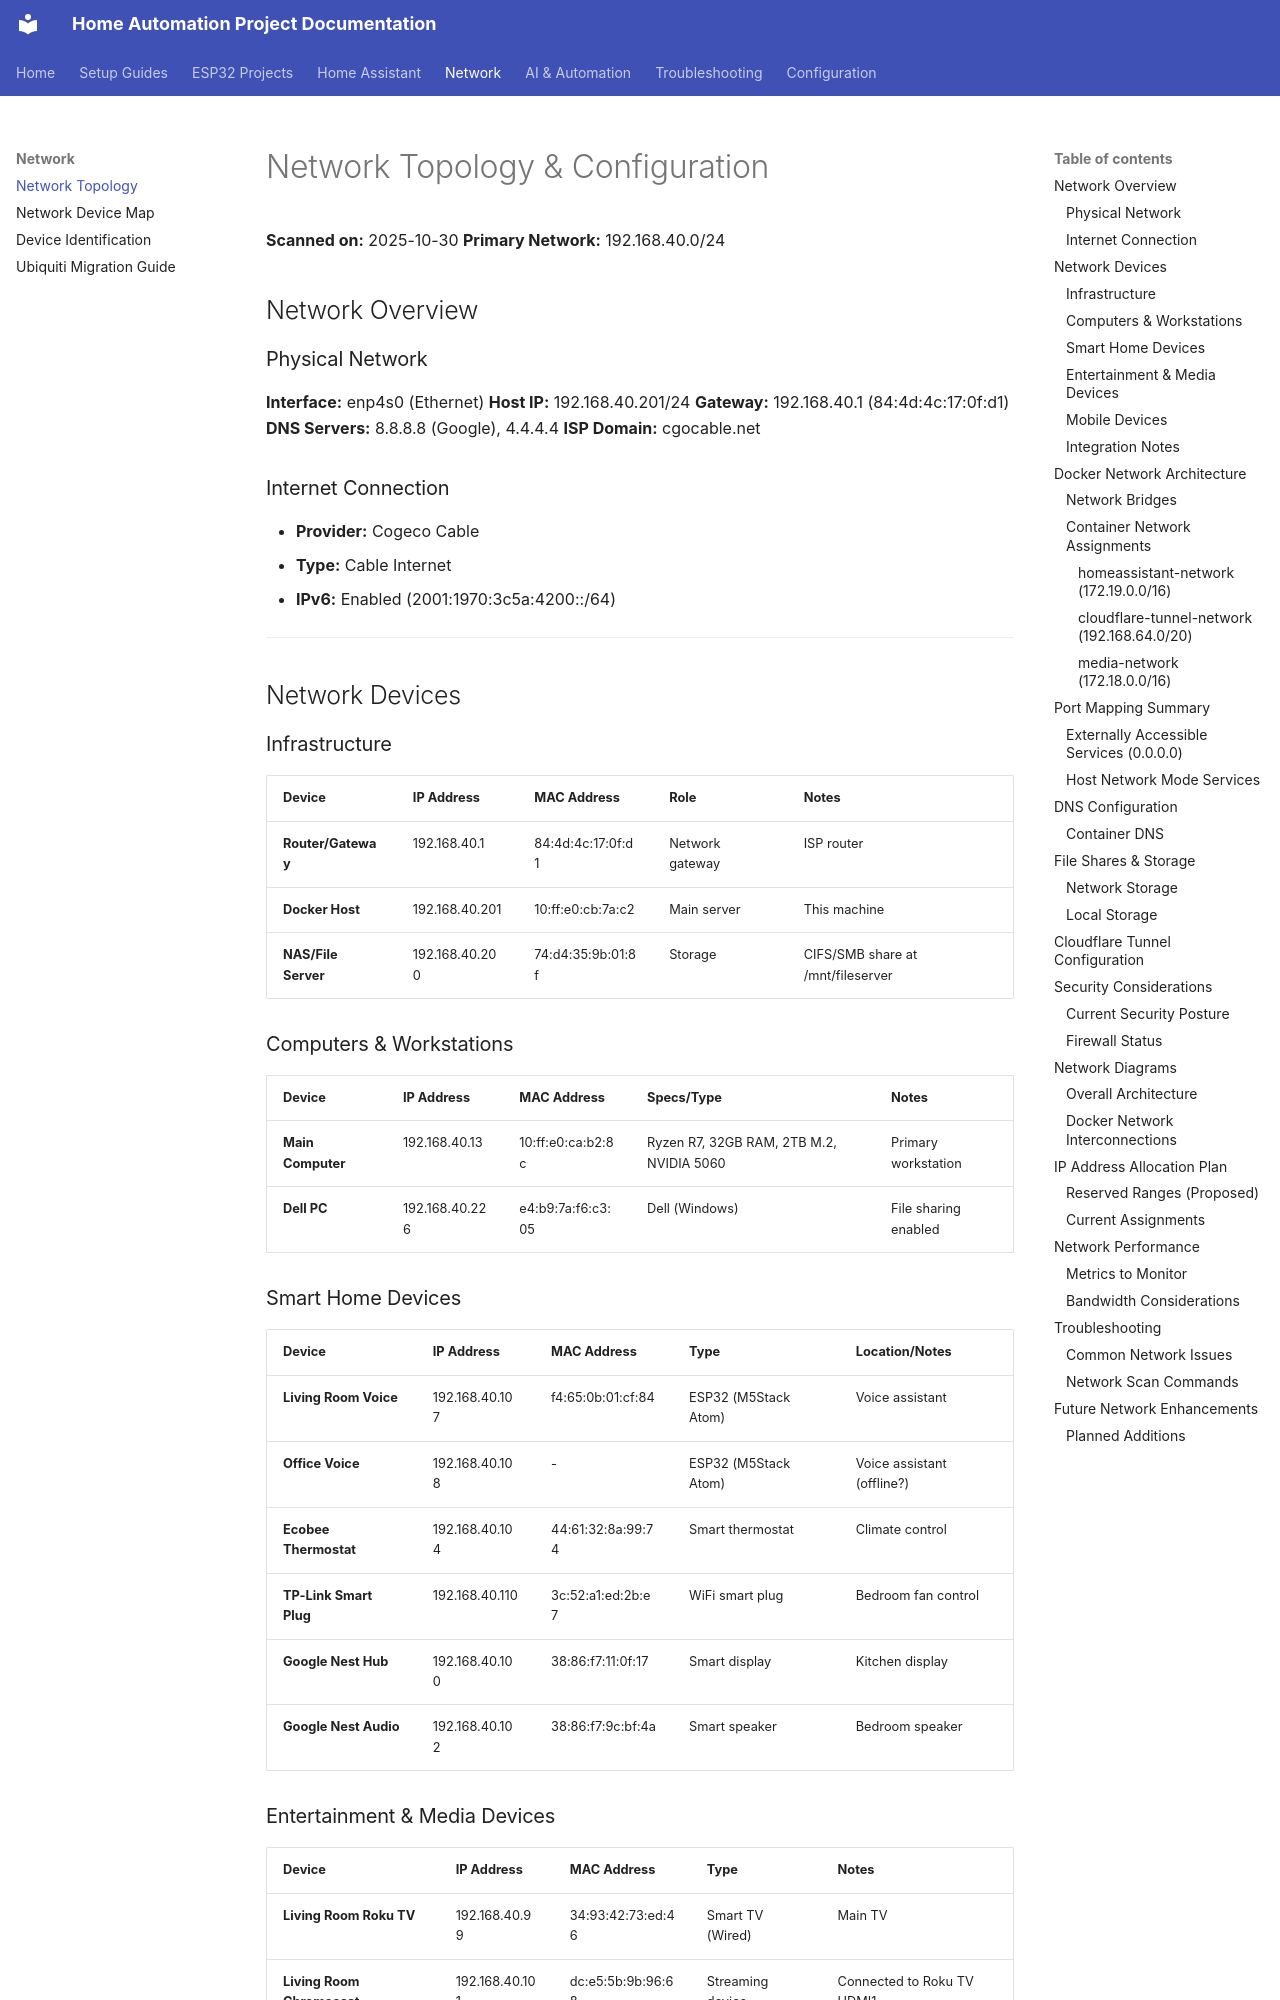

repository: Zaander1151/homeproject · page: network-topology/index.html · generator: mkdocs

# Network Topology & Configuration

**Scanned on:** 2025-10-30
**Primary Network:** 192.168.40.0/24

## Network Overview

### Physical Network

**Interface:** enp4s0 (Ethernet)
**Host IP:** 192.168.40.201/24
**Gateway:** 192.168.40.1 (84:4d:4c:17:0f:d1)
**DNS Servers:** 8.8.8.8 (Google), 4.4.4.4
**ISP Domain:** cgocable.net

### Internet Connection
- **Provider:** Cogeco Cable
- **Type:** Cable Internet
- **IPv6:** Enabled (2001:1970:3c5a:4200::/64)

---

## Network Devices

### Infrastructure

| Device | IP Address | MAC Address | Role | Notes |
|--------|-----------|-------------|------|-------|
| **Router/Gateway** | 192.168.40.1 | 84:4d:4c:17:0f:d1 | Network gateway | ISP router |
| **Docker Host** | 192.168.40.201 | 10:ff:e0:cb:7a:c2 | Main server | This machine |
| **NAS/File Server** | 192.168.40.200 | 74:d4:35:9b:01:8f | Storage | CIFS/SMB share at /mnt/fileserver |

### Computers & Workstations

| Device | IP Address | MAC Address | Specs/Type | Notes |
|--------|-----------|-------------|-----------|-------|
| **Main Computer** | 192.168.40.13 | 10:ff:e0:ca:b2:8c | Ryzen R7, 32GB RAM, 2TB M.2, NVIDIA 5060 | Primary workstation |
| **Dell PC** | 192.168.40.226 | e4:b9:7a:f6:c3:05 | Dell (Windows) | File sharing enabled |

### Smart Home Devices

| Device | IP Address | MAC Address | Type | Location/Notes |
|--------|-----------|-------------|------|---------------|
| **Living Room Voice** | 192.168.40.107 | f4:65:0b:01:cf:84 | ESP32 (M5Stack Atom) | Voice assistant |
| **Office Voice** | 192.168.40.108 | - | ESP32 (M5Stack Atom) | Voice assistant (offline?) |
| **Ecobee Thermostat** | 192.168.40.104 | 44:61:32:8a:99:74 | Smart thermostat | Climate control |
| **TP-Link Smart Plug** | 192.168.40.110 | 3c:52:a1:ed:2b:e7 | WiFi smart plug | Bedroom fan control |
| **Google Nest Hub** | 192.168.40.100 | 38:86:f7:11:0f:17 | Smart display | Kitchen display |
| **Google Nest Audio** | 192.168.40.102 | 38:86:f7:9c:bf:4a | Smart speaker | Bedroom speaker |

### Entertainment & Media Devices

| Device | IP Address | MAC Address | Type | Notes |
|--------|-----------|-------------|------|-------|
| **Living Room Roku TV** | 192.168.40.99 | 34:93:42:73:ed:46 | Smart TV (Wired) | Main TV |
| **Living Room Chromecast** | 192.168.40.101 | dc:e5:5b:9b:96:68 | Streaming device | Connected to Roku TV HDMI1 |

### Mobile Devices

| Device | IP Address | MAC Address | Type | Notes |
|--------|-----------|-------------|------|-------|
| **Google Pixel 10 Pro** | 192.168.40.250 | b6:84:b9:70:46:33 | Android phone | Main phone |
